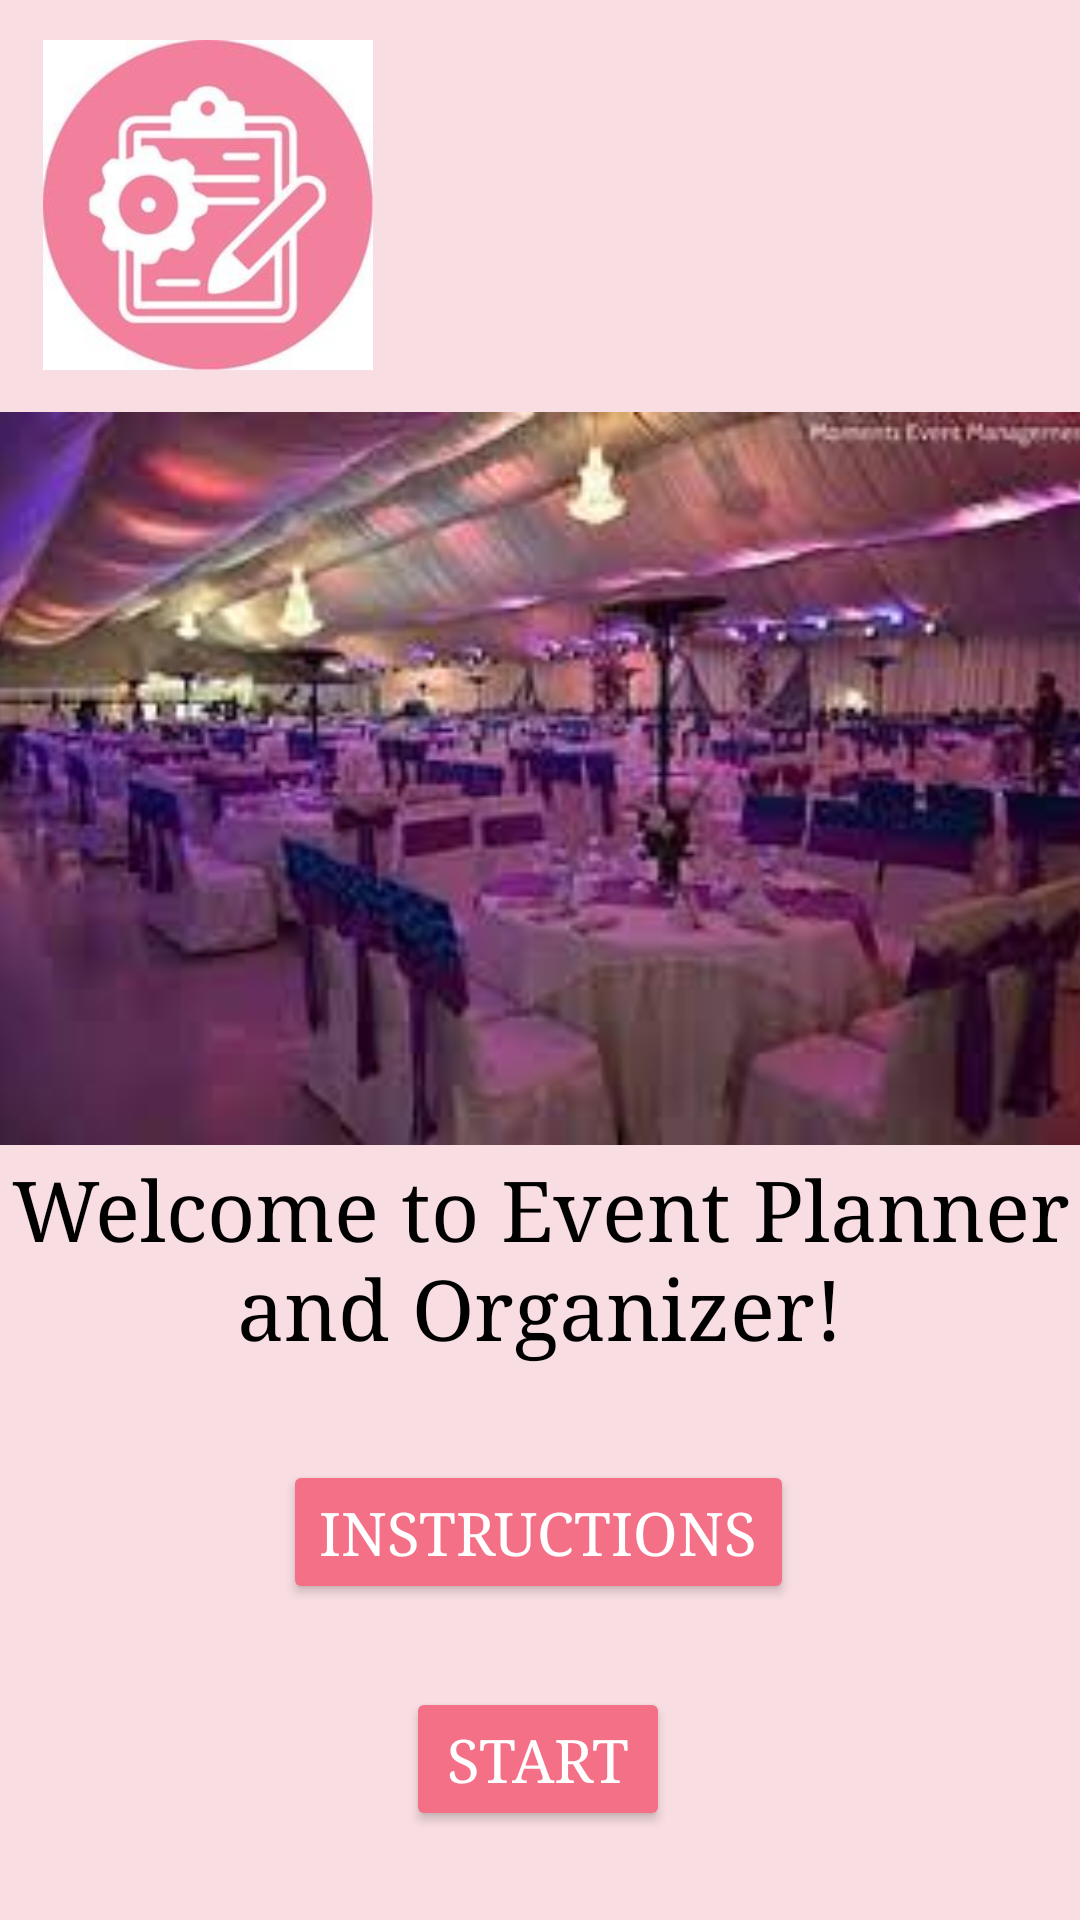

Write the Android layout XML for this screen, with the resource values it uses.
<!-- AndroidManifest.xml: application theme Theme.EventPlannerandOrganizer -->
<!-- res/layout/activity_main.xml -->
<?xml version="1.0" encoding="utf-8"?>
<androidx.constraintlayout.widget.ConstraintLayout xmlns:android="http://schemas.android.com/apk/res/android"
    xmlns:app="http://schemas.android.com/apk/res-auto"
    xmlns:tools="http://schemas.android.com/tools"
    android:layout_width="match_parent"
    android:layout_height="match_parent"
    android:background="#F8DDE2"
    tools:context=".MainActivity">

    <TextView
        android:id="@+id/welcomeText"
        android:layout_width="wrap_content"
        android:layout_height="wrap_content"
        android:fontFamily="serif"
        android:text="Welcome to Event Planner and Organizer!"
        android:textAlignment="center"
        android:textAllCaps="false"
        android:textColor="#000000"
        android:textSize="28sp"
        app:layout_constraintBottom_toBottomOf="parent"
        app:layout_constraintEnd_toEndOf="parent"
        app:layout_constraintHorizontal_bias="0.0"
        app:layout_constraintStart_toStartOf="parent"
        app:layout_constraintTop_toTopOf="parent"
        app:layout_constraintVertical_bias="0.674" />

    <Button
        android:id="@+id/instructionButton"
        android:layout_width="wrap_content"
        android:layout_height="wrap_content"
        android:backgroundTint="#F37086"
        android:fontFamily="serif"
        android:text="Instructions"
        android:textAlignment="center"
        android:textAllCaps="true"
        android:textColor="#FFFFFF"
        android:textColorHighlight="#F6F3F3"
        android:textSize="20sp"
        app:layout_constraintBottom_toBottomOf="parent"
        app:layout_constraintEnd_toEndOf="parent"
        app:layout_constraintHorizontal_bias="0.497"
        app:layout_constraintStart_toStartOf="parent"
        app:layout_constraintTop_toTopOf="parent"
        app:layout_constraintVertical_bias="0.822" />

    <Button
        android:id="@+id/button"
        android:layout_width="wrap_content"
        android:layout_height="wrap_content"
        android:backgroundTint="#F37086"
        android:fontFamily="serif"
        android:text="Start"
        android:textAlignment="center"
        android:textAllCaps="true"
        android:textColor="#FFFFFF"
        android:textColorHighlight="#F6F3F3"
        android:textSize="20sp"
        app:layout_constraintBottom_toBottomOf="parent"
        app:layout_constraintEnd_toEndOf="parent"
        app:layout_constraintHorizontal_bias="0.497"
        app:layout_constraintStart_toStartOf="parent"
        app:layout_constraintTop_toTopOf="parent"
        app:layout_constraintVertical_bias="0.95" />

    <ImageView
        android:id="@+id/imageView2"
        android:layout_width="369dp"
        android:layout_height="315dp"
        app:layout_constraintBottom_toBottomOf="parent"
        app:layout_constraintEnd_toEndOf="parent"
        app:layout_constraintStart_toStartOf="parent"
        app:layout_constraintTop_toTopOf="parent"
        app:layout_constraintVertical_bias="0.314"
        app:srcCompat="@drawable/img_2" />

    <ImageView
        android:id="@+id/imageView3"
        android:layout_width="110dp"
        android:layout_height="110dp"
        android:scaleType="fitCenter"
        app:layout_constraintBottom_toBottomOf="parent"
        app:layout_constraintEnd_toEndOf="parent"
        app:layout_constraintHorizontal_bias="0.057"
        app:layout_constraintStart_toStartOf="parent"
        app:layout_constraintTop_toTopOf="parent"
        app:layout_constraintVertical_bias="0.025"
        app:srcCompat="@drawable/images" />

</androidx.constraintlayout.widget.ConstraintLayout>
<!-- resources referenced by this layout -->
<resources>
  <!-- drawable images: png bitmap (drawable, 75717 bytes) -->
  <!-- drawable img_2: png bitmap (drawable, 126318 bytes) -->
  <style name="Theme.EventPlannerandOrganizer" parent="Base.Theme.EventPlannerandOrganizer" />
  <style name="Base.Theme.EventPlannerandOrganizer" parent="Theme.Material3.DayNight.NoActionBar">
          
          
      </style>
</resources>
